Image classification data set "frutas_verduras_31" (JeanpierePalacios/FitBite on GitHub). Class labels (10): ajo, alcachofa, arveja, brócoli, espárrago, haba, lechuga, papaya, pepinillo, zanahoria.

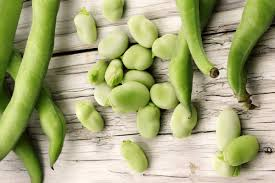
Label: haba

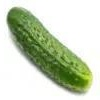
Label: pepinillo

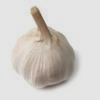
Label: ajo

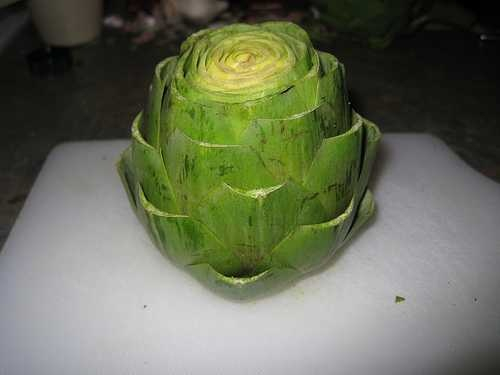
Label: alcachofa

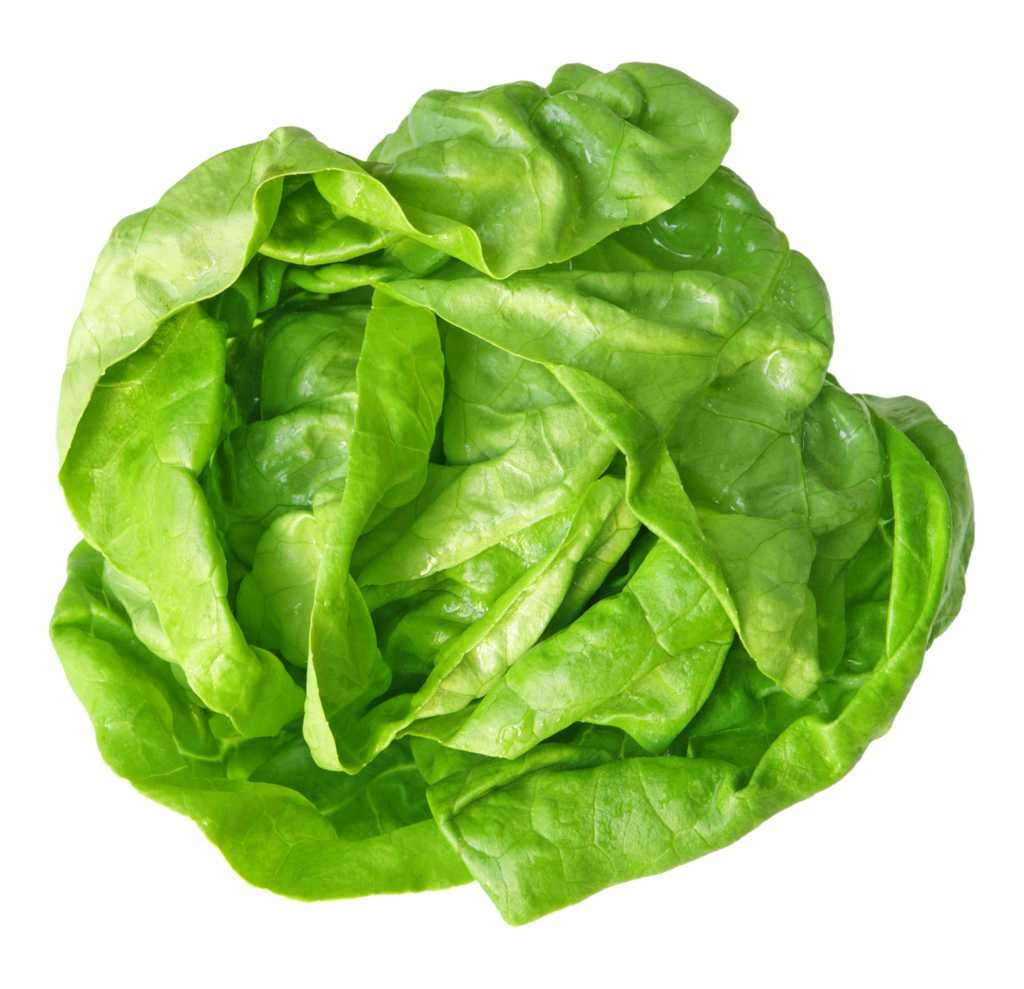
Label: lechuga

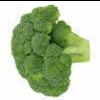
Label: brócoli
